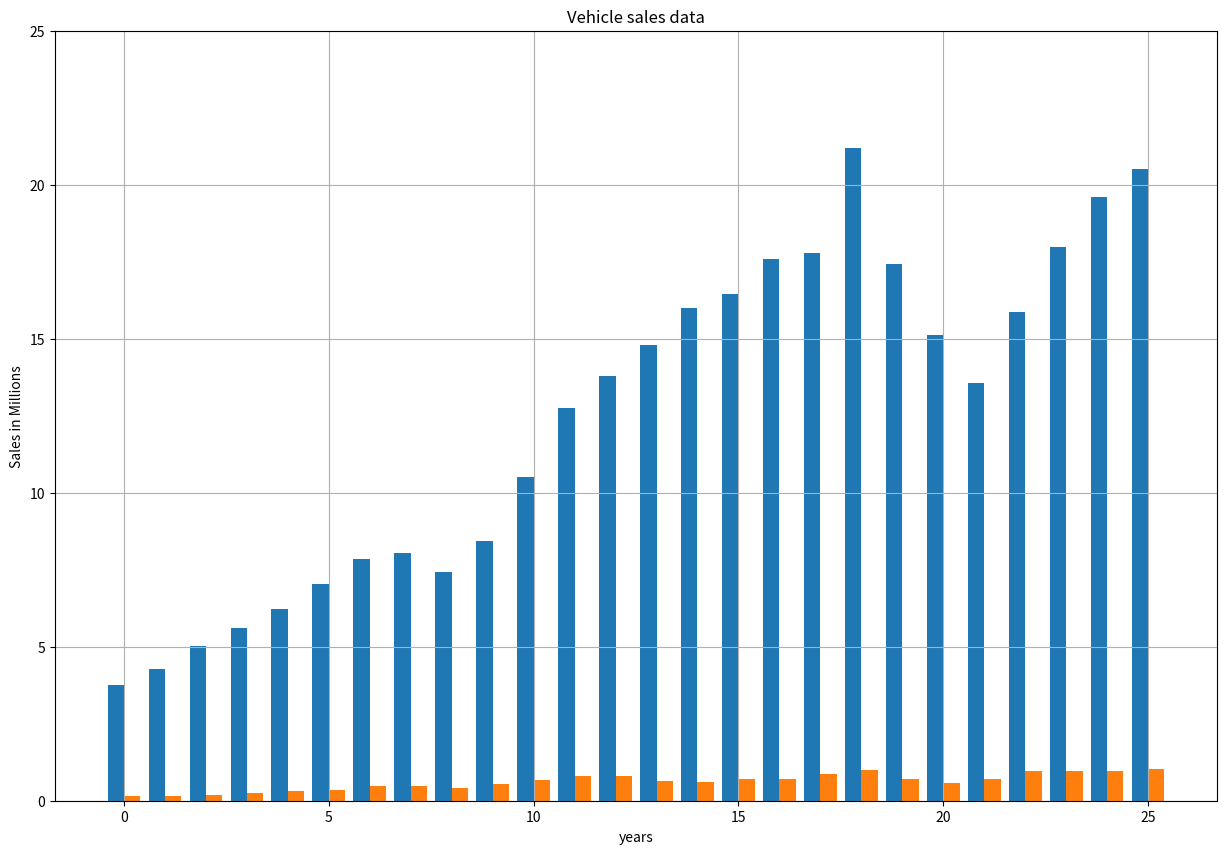

Write the Python code that produced this figure.
import matplotlib.pyplot as plt
import numpy as np 
years = list(range(2000, 2026))

# Sales figures in millions of units (approximate based on SIAM data)
two_wheeler_sales = [
    3.76,  # 2000
    4.27,  # 2001
    5.01,  # 2002
    5.62,  # 2003
    6.21,  # 2004
    7.05,  # 2005
    7.86,  # 2006
    8.03,  # 2007 (Impacted by interest rates)
    7.44,  # 2008 (Global recession impact)
    8.42,  # 2009
    10.51, # 2010 (Crossed the 10m mark)
    12.75, # 2011
    13.80, # 2012
    14.81, # 2013
    16.00, # 2014
    16.45, # 2015
    17.59, # 2016
    17.79, # 2017
    21.18, # 2018 (All-time high peak)
    17.42, # 2019 (Slowdown due to insurance/safety norms)
    15.12, # 2020 (Pandemic lockdowns)
    13.57, # 2021 (Supply chain & pandemic impact)
    15.86, # 2022 (Recovery phase)
    17.97, # 2023
    19.61, # 2024
    20.50  # 2025 (Crossed 2 crore mark again post-pandemic)
]

four_wheeler_sales = [
    0.16,  # 2000
    0.15,  # 2001
    0.19,  # 2002
    0.26,  # 2003
    0.33,  # 2004
    0.36,  # 2005
    0.47,  # 2006
    0.49,  # 2007
    0.42,  # 2008 (Global recession dip)
    0.53,  # 2009
    0.68,  # 2010 (Post-recession infrastructure push)
    0.81,  # 2011
    0.79,  # 2012
    0.63,  # 2013 (Stagnant economy)
    0.61,  # 2014
    0.69,  # 2015
    0.71,  # 2016
    0.86,  # 2017
    1.01,  # 2018 (Historical peak before the 2025 record)
    0.72,  # 2019 (Slowdown + BS-VI transition)
    0.57,  # 2020 (Pandemic impact)
    0.72,  # 2021
    0.96,  # 2022 (E-commerce & Infra boom)
    0.97,  # 2023
    0.96,  # 2024
    1.03   # 2025 (New All-time high record)
]
width = 0.40
fig, ax = plt.subplots(figsize=(15, 10))
x = np.arange(len(years))
print(x)
print(x-width/2)
print(x+width/2)
ax.bar(x - width/2, two_wheeler_sales, width, label='two wheels sales', color='#1f77b4')
ax.bar(x + width/2, four_wheeler_sales, width, label='four wheels sales', color='#ff7f0e')
plt.xlabel('years')
plt.ylabel('Sales in Millions')
plt.title('Vehicle sales data')
plt.ylim(0,25)
plt.grid(True)
plt.show()